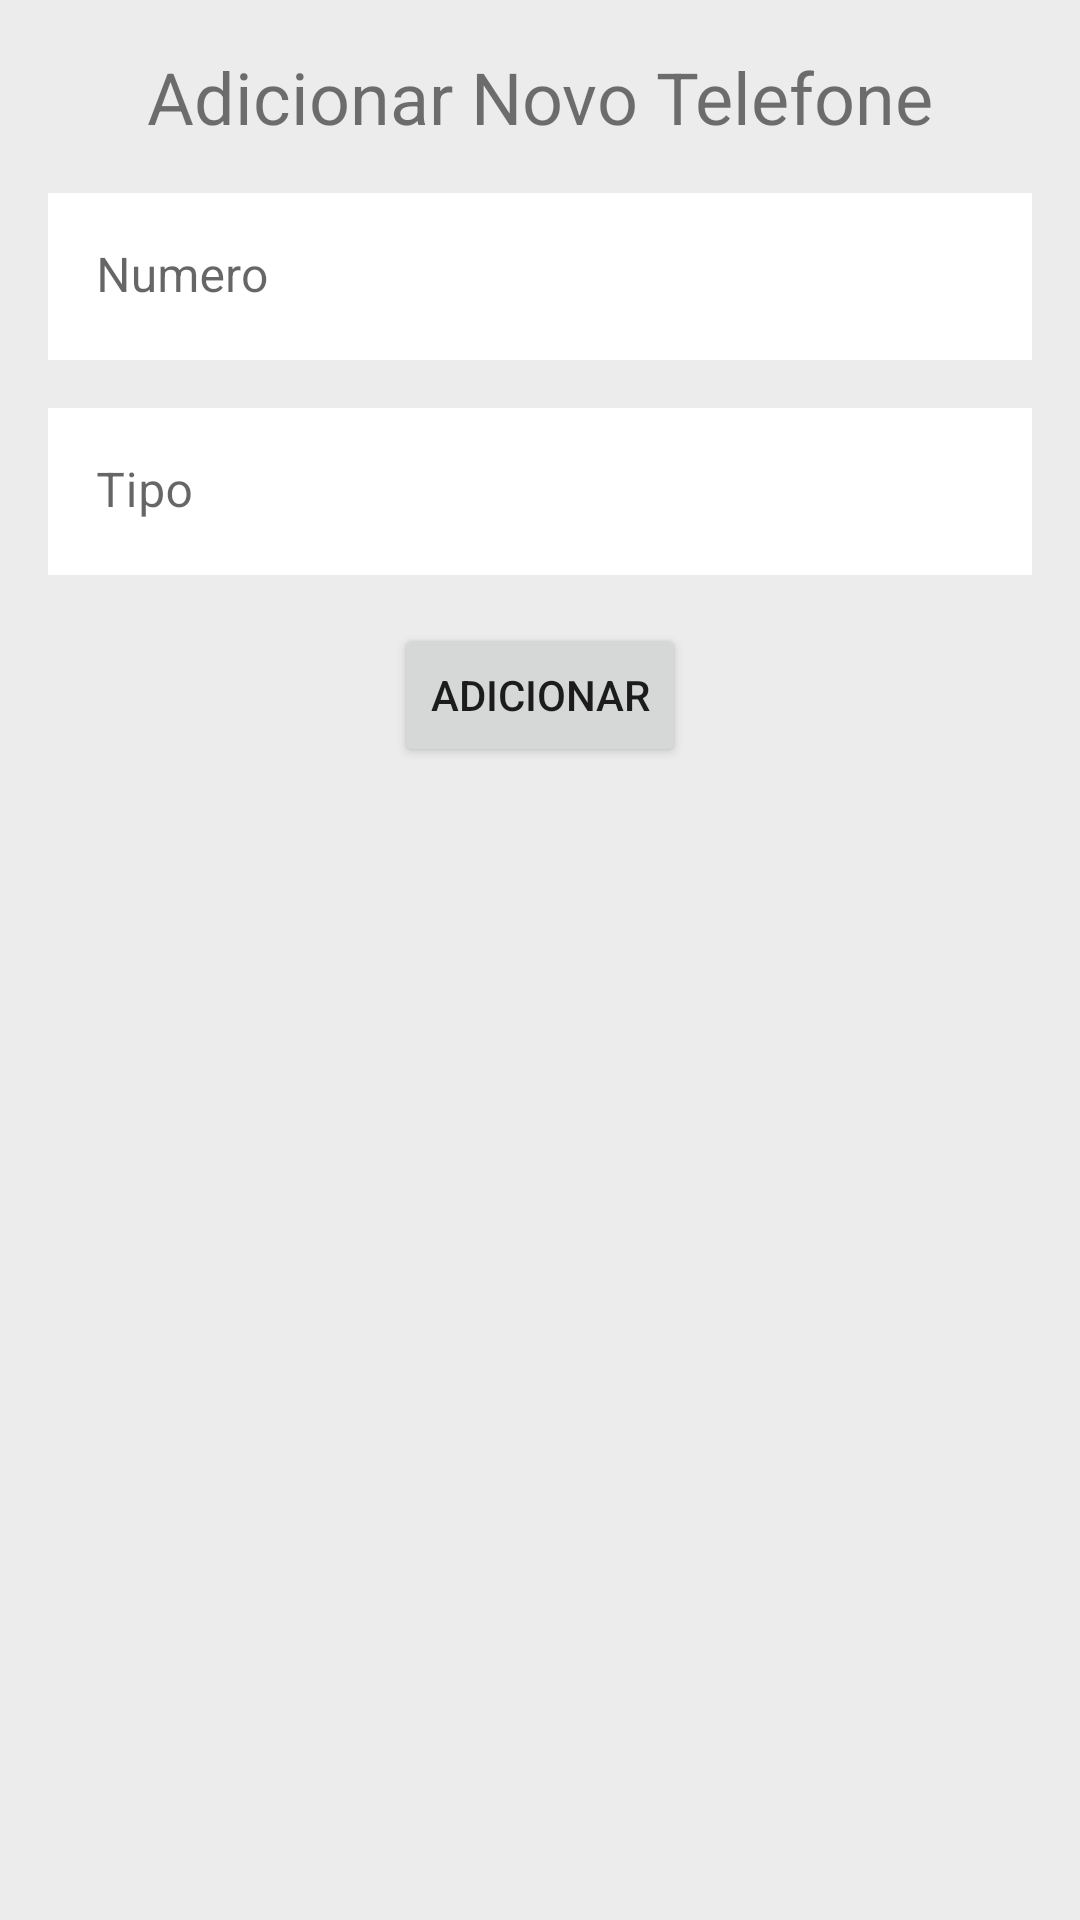

Produce the Android XML layout that renders to this screen, including the resource entries it uses.
<!-- AndroidManifest.xml: application theme Theme.AgendaApp -->
<!-- res/layout/activity_adicionar_telefone.xml -->
<?xml version="1.0" encoding="utf-8"?>
<androidx.constraintlayout.widget.ConstraintLayout xmlns:android="http://schemas.android.com/apk/res/android"
    xmlns:app="http://schemas.android.com/apk/res-auto"
    xmlns:tools="http://schemas.android.com/tools"
    android:layout_width="match_parent"
    android:layout_height="match_parent"
    android:background="#ECECEC"
    tools:context=".activity.AdicionarTelefoneActivity">

    <TextView
        android:id="@+id/tv_add_telefone_titulo"
        android:layout_width="wrap_content"
        android:layout_height="wrap_content"
        android:layout_marginStart="16dp"
        android:layout_marginTop="16dp"
        android:layout_marginEnd="16dp"
        android:text="Adicionar Novo Telefone"
        android:textSize="24sp"
        app:layout_constraintEnd_toEndOf="parent"
        app:layout_constraintStart_toStartOf="parent"
        app:layout_constraintTop_toTopOf="parent" />

    <com.google.android.material.textfield.TextInputLayout
        android:id="@+id/textInputLayout"
        android:layout_width="0dp"
        android:layout_height="wrap_content"
        android:layout_marginStart="16dp"
        android:layout_marginTop="16dp"
        android:layout_marginEnd="16dp"
        app:boxStrokeWidth="0dp"
        app:layout_constraintEnd_toEndOf="parent"
        app:layout_constraintStart_toStartOf="parent"
        app:layout_constraintTop_toBottomOf="@id/tv_add_telefone_titulo">

        <com.google.android.material.textfield.TextInputEditText
            android:id="@+id/ti_numero"
            android:layout_width="match_parent"
            android:layout_height="wrap_content"
            android:background="@color/white"
            android:hint="Numero"
            android:inputType="number" />
    </com.google.android.material.textfield.TextInputLayout>

    <com.google.android.material.textfield.TextInputLayout
        android:id="@+id/textInputLayout2"
        android:layout_width="0dp"
        android:layout_height="wrap_content"
        android:layout_marginStart="16dp"
        android:layout_marginTop="16dp"
        android:layout_marginEnd="16dp"
        app:boxStrokeWidth="0dp"
        app:layout_constraintEnd_toEndOf="parent"
        app:layout_constraintStart_toStartOf="parent"
        app:layout_constraintTop_toBottomOf="@+id/textInputLayout">

        <com.google.android.material.textfield.TextInputEditText
            android:id="@+id/ti_tipo"
            android:layout_width="match_parent"
            android:layout_height="wrap_content"
            android:background="@color/white"
            android:hint="Tipo"
            android:inputType="textCapSentences" />
    </com.google.android.material.textfield.TextInputLayout>

    <Button
        android:id="@+id/btn_save_telefone"
        android:layout_width="wrap_content"
        android:layout_height="wrap_content"
        android:layout_marginTop="16dp"
        android:text="Adicionar"
        app:layout_constraintEnd_toEndOf="parent"
        app:layout_constraintStart_toStartOf="parent"
        app:layout_constraintTop_toBottomOf="@+id/textInputLayout2" />

</androidx.constraintlayout.widget.ConstraintLayout>
<!-- resources referenced by this layout -->
<resources>
  <color name="white">#FFFFFFFF</color>
  <style name="Theme.AgendaApp" parent="Theme.MaterialComponents.DayNight.NoActionBar">
          
          <item name="colorPrimary">@color/purple_500</item>
          <item name="colorPrimaryVariant">@color/purple_700</item>
          <item name="colorOnPrimary">@color/white</item>
          
          <item name="colorSecondary">@color/teal_200</item>
          <item name="colorSecondaryVariant">@color/teal_700</item>
          <item name="colorOnSecondary">@color/black</item>
          
          <item name="android:statusBarColor" tools:targetApi="l">?attr/colorPrimaryVariant</item>
          
      </style>
  <color name="purple_500">#FF6200EE</color>
  <color name="purple_700">#FF3700B3</color>
  <color name="teal_200">#FF03DAC5</color>
  <color name="teal_700">#FF018786</color>
  <color name="black">#FF000000</color>
</resources>
